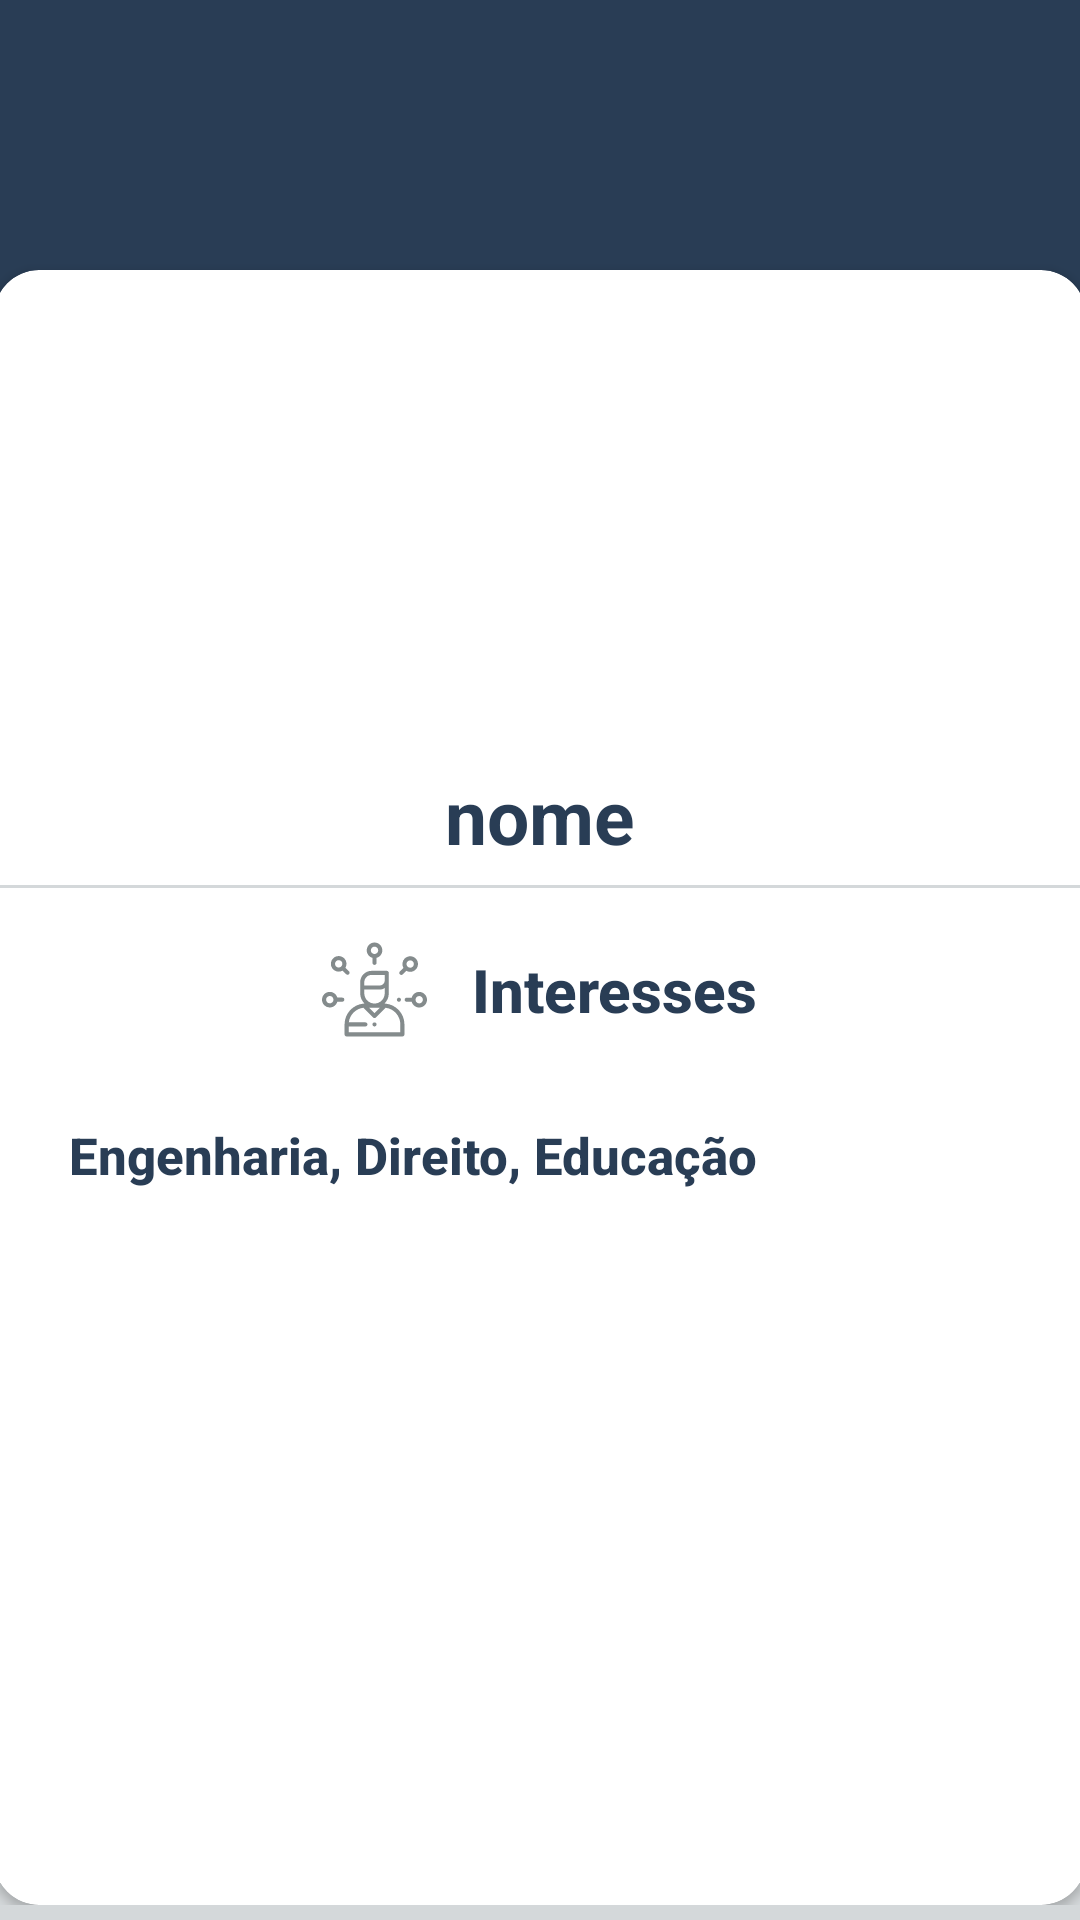

Here is an Android app screen rendered from its layout file. Give the layout XML and the strings, colors and styles it references.
<!-- AndroidManifest.xml: application theme AppTheme -->
<!-- res/layout/activity_areas_interesses_perfil.xml -->
<?xml version="1.0" encoding="utf-8"?>
<RelativeLayout xmlns:android="http://schemas.android.com/apk/res/android"
    xmlns:app="http://schemas.android.com/apk/res-auto"
    xmlns:tools="http://schemas.android.com/tools"
    android:layout_width="match_parent"
    android:layout_height="match_parent"
    android:background="@drawable/background"
    tools:context=".AreasInteressePerfil">


    <LinearLayout
        android:layout_width="match_parent"
        android:layout_height="wrap_content"
        android:layout_centerInParent="true"
        android:orientation="vertical">
        <androidx.cardview.widget.CardView
            android:layout_width="364dp"
            android:layout_height="545dp"
            android:layout_marginTop="85dp"
            android:layout_gravity="center_horizontal"
            app:cardCornerRadius="15dp" >

            <ImageView
                android:layout_width="150dp"
                android:layout_height="150dp"
                android:layout_gravity="center_horizontal"
                android:background="?selectableItemBackgroundBorderless"
                android:elevation="1dp"
                android:layout_marginTop="7dp"
                android:src="@drawable/paul"/>

            <TextView
                android:id="@+id/nomeUser"
                android:layout_width="wrap_content"
                android:layout_height="wrap_content"
                android:layout_marginTop="165dp"
                android:text="nome"

                android:textStyle="bold"
                android:textSize="25sp"
                android:textColor="@color/colorPrimary"
                android:layout_gravity="center_horizontal"/>
            <View
                android:layout_width="wrap_content"
                android:layout_height="1dp"
                android:layout_marginTop="205dp"
                android:background="@color/colorAccent2"/>
            <TextView
                android:layout_width="wrap_content"
                android:layout_height="60dp"
                android:layout_gravity="center_horizontal"
                android:layout_marginTop="210dp"
                android:textColor="@color/colorPrimary"

                android:text="   Interesses"
                android:textAllCaps="false"
                android:paddingRight="10dp"
                android:textSize="20dp"
                android:textStyle="bold"
                android:drawableStart="@drawable/ic_user"
                style="?android:attr/borderlessButtonStyle"
                android:gravity="center_vertical"
                android:paddingLeft="10dp"/>
            <TextView
                android:layout_width="match_parent"
                android:layout_height="60dp"
                android:layout_gravity="center_horizontal"
                android:layout_marginLeft="10dp"
                android:layout_marginTop="265dp"
                android:textColor="@color/colorPrimary"
                android:background="#FFFFFF"
                android:text="Engenharia, Direito, Educação"
                android:paddingRight="10dp"
                android:textAllCaps="false"
                android:textSize="17dp"
                android:id="@+id/interesse"
                style="?android:attr/borderlessButtonStyle"
                android:gravity="center_vertical"
                android:textStyle="bold"
                android:paddingLeft="10dp"/>

        </androidx.cardview.widget.CardView>
    </LinearLayout>


</RelativeLayout>
<!-- resources referenced by this layout -->
<resources>
  <color name="colorAccent2">#d4d8da</color>
  <color name="colorPrimary">#293d55</color>
  <!-- drawable background: png bitmap (drawable, 29670 bytes) -->
  <!-- drawable ic_user: vector/xml drawable (drawable, 4580 chars, omitted) -->
  <style name="AppTheme" parent="Theme.AppCompat.Light.NoActionBar">
          
          <item name="colorPrimary">@color/colorPrimary</item>
          <item name="colorPrimaryDark">@color/colorPrimaryDark</item>
          <item name="colorAccent">@color/colorAccent1</item>
          <item name="windowActionBar">false</item>
          <item name="windowNoTitle">true</item>
      </style>
  <color name="colorPrimaryDark">#0c0d0c</color>
  <color name="colorAccent1">#c93b59</color>
</resources>
